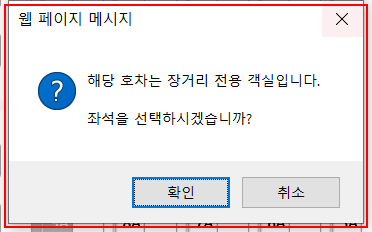
Task: REFrameWork for OneTransaction version 1
Workflow: 시퀀스2

Step 1: type a value into the dialog in window '웹 페이지 메시지' (iexplore.exe)

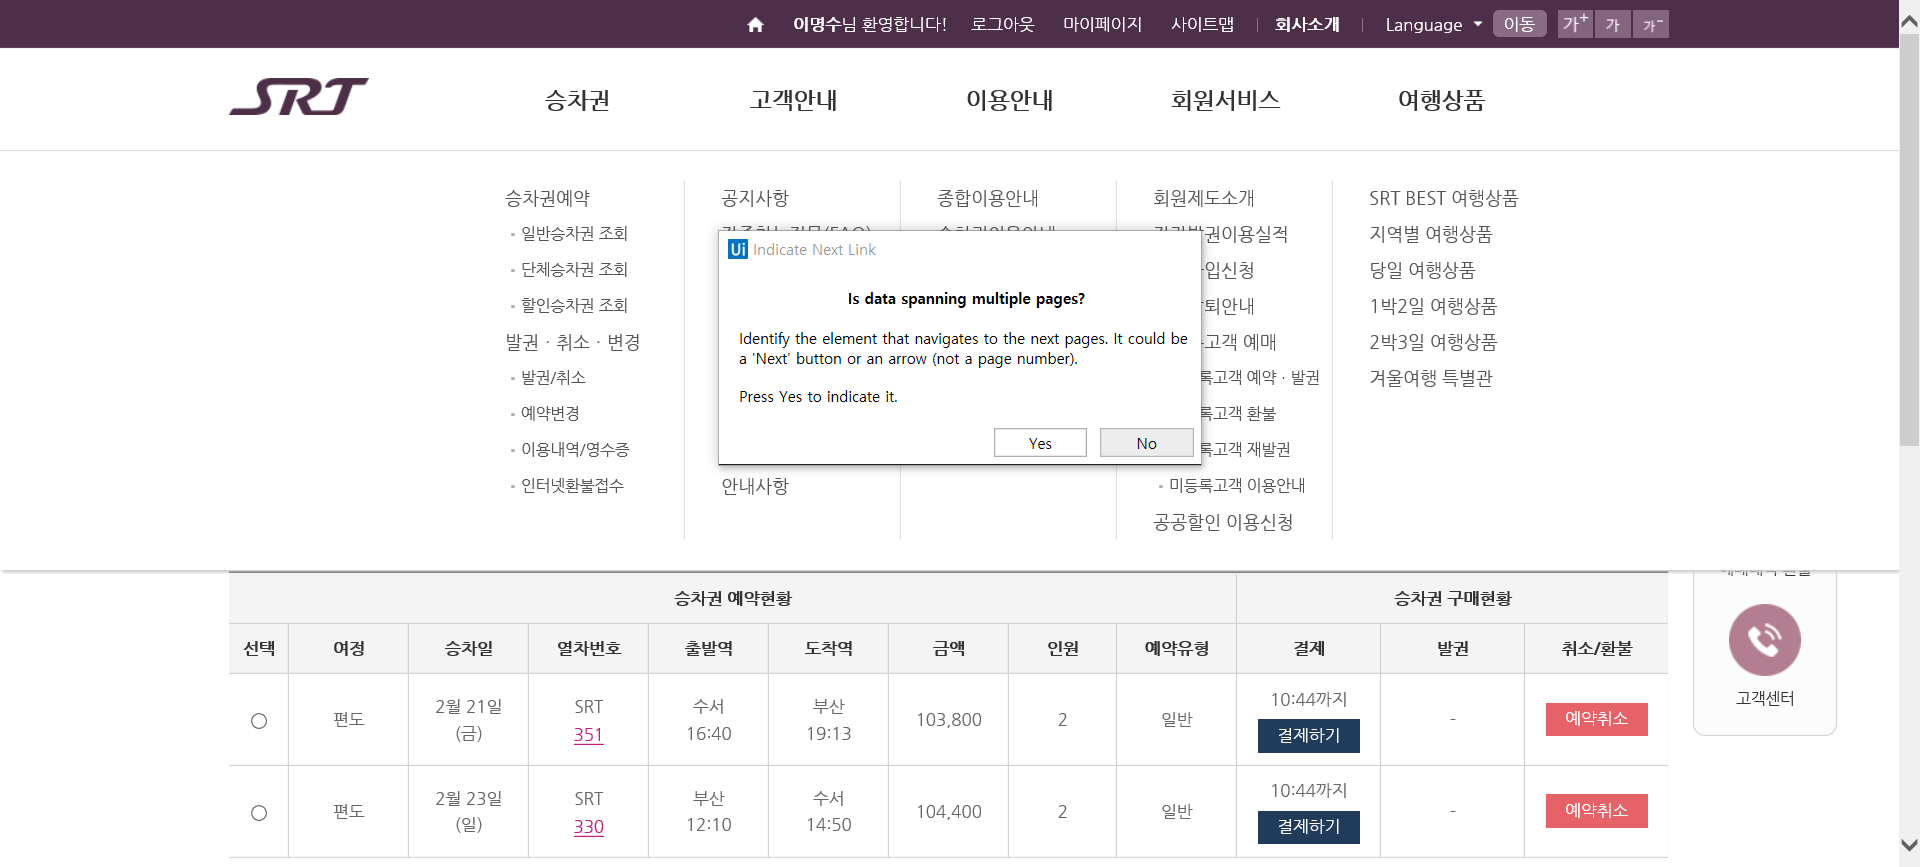
Step 2: Attach Browser '          Page' in window '발권/취소 < 발권ㆍ취소ㆍ변경 < 승차권 < 승차권 예약/발매 - SR'

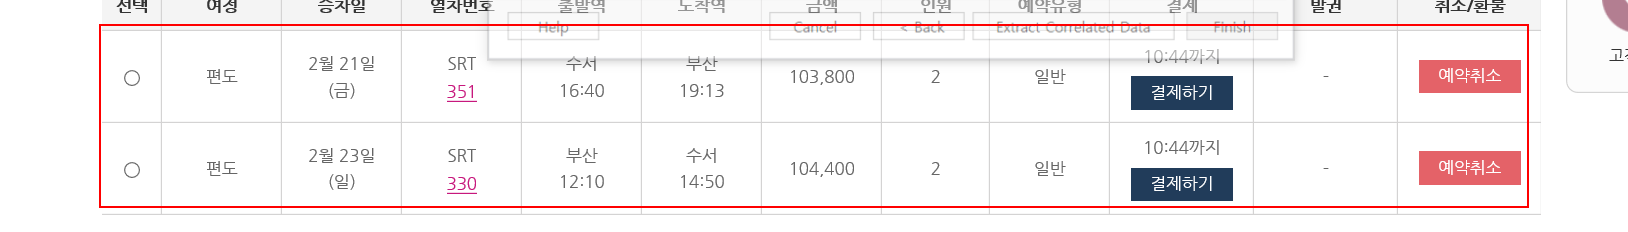
Step 3: get-text from the tbody